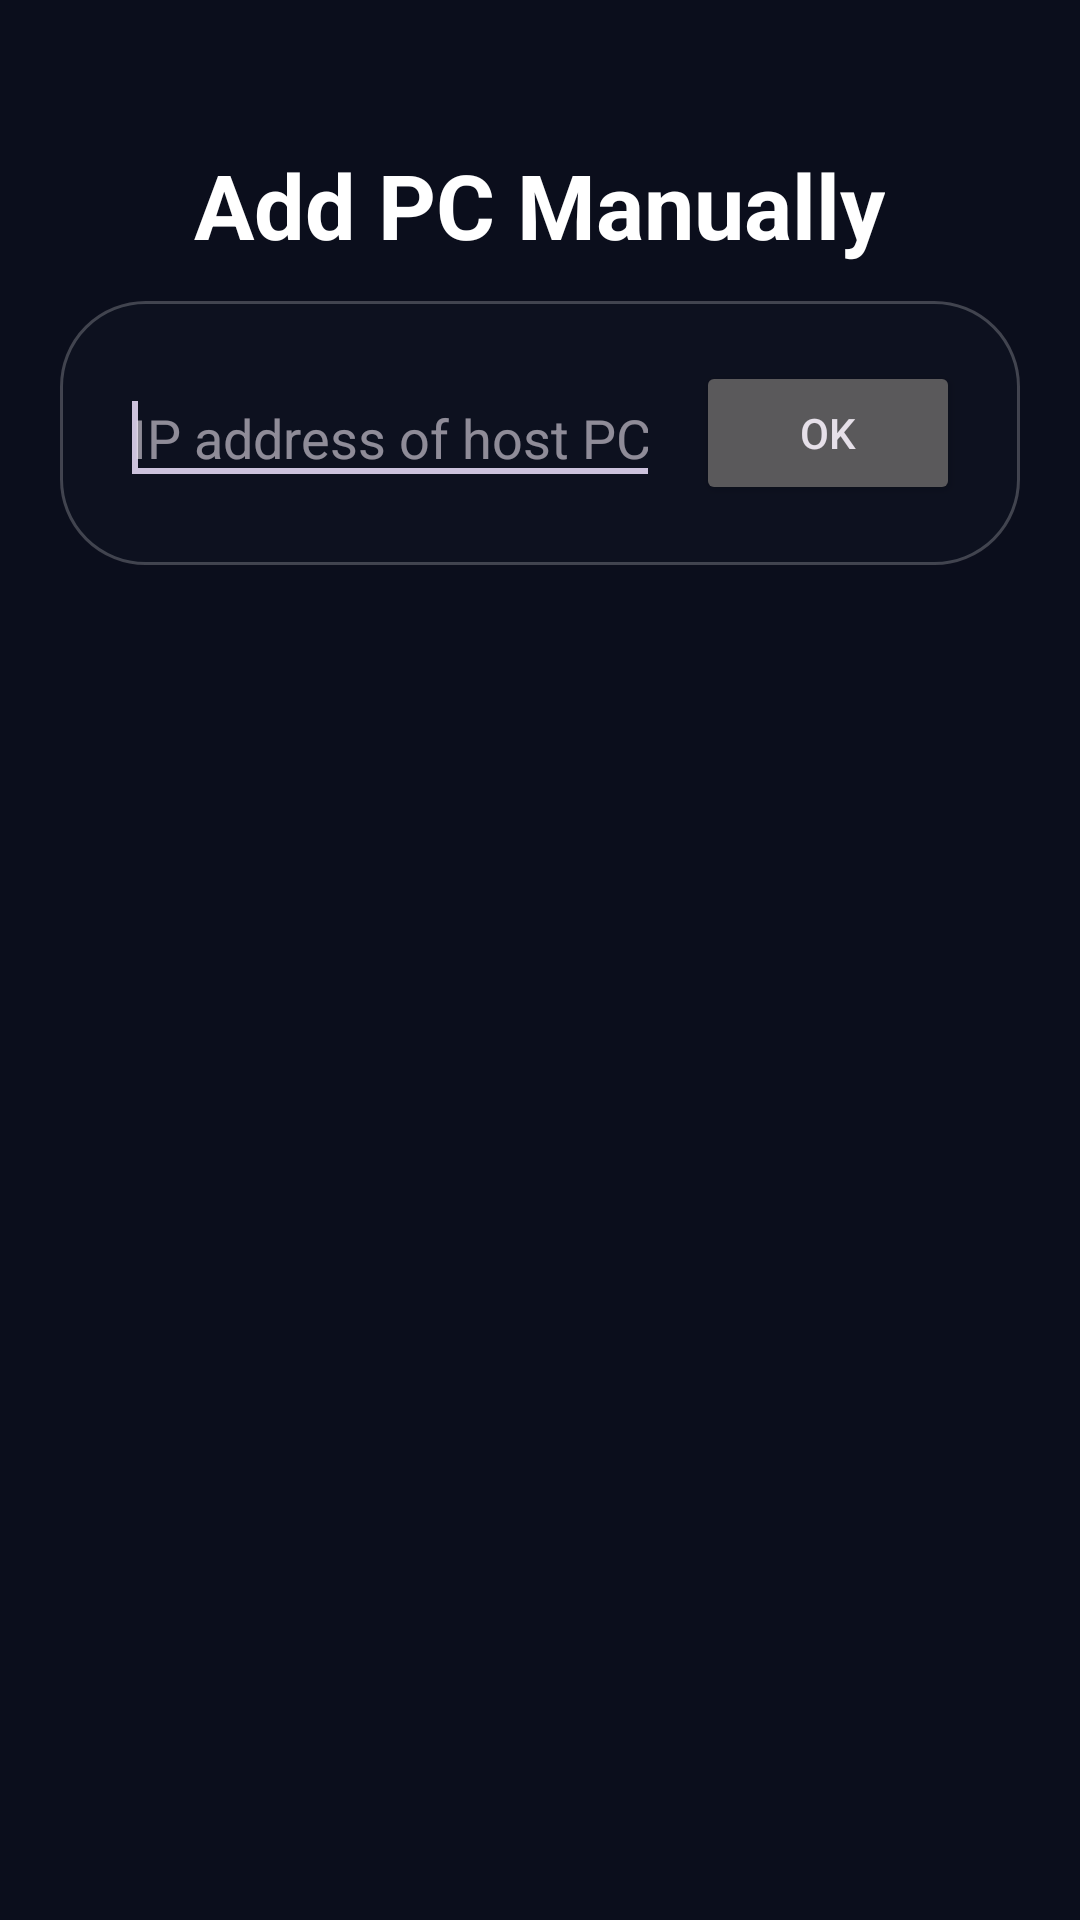

Android layout source for this screen:
<!-- AndroidManifest.xml: application theme AppTheme -->
<!-- res/layout/activity_add_computer_manually.xml -->
<RelativeLayout xmlns:android="http://schemas.android.com/apk/res/android"
    xmlns:tools="http://schemas.android.com/tools"
    android:background="@drawable/bg_oneui_ambient_surface"
    android:layout_width="fill_parent"
    android:layout_height="fill_parent"
    android:paddingBottom="@dimen/activity_vertical_margin"
    android:paddingLeft="@dimen/activity_horizontal_margin"
    android:paddingRight="@dimen/activity_horizontal_margin"
    android:paddingTop="@dimen/activity_vertical_margin"
    tools:context=".preferences.AddComputerManually" >

    <TextView
        android:id="@+id/manuallyAddPcText"
        android:text="@string/title_add_pc"
        android:layout_width="wrap_content"
        android:layout_height="wrap_content"
        android:layout_marginTop="@dimen/oneui_reachability_top_margin"
        android:layout_marginBottom="@dimen/oneui_header_bottom_margin"
        android:preferKeepClear="true"
        android:layout_centerHorizontal="true"
        android:textColor="#FFFFFF"
        android:textStyle="bold"
        android:textSize="30sp"
        android:textAppearance="?android:attr/textAppearanceLarge"
        android:layout_alignParentTop="true"/>

    <RelativeLayout
        android:id="@+id/addPcCardContainer"
        android:layout_width="match_parent"
        android:layout_height="wrap_content"
        android:layout_below="@+id/manuallyAddPcText"
        android:background="@drawable/bg_oneui_liquid_glass"
        android:padding="20dp">

        <EditText
            android:id="@+id/hostTextView"
            android:layout_width="wrap_content"
            android:layout_height="wrap_content"
            android:layout_toLeftOf="@+id/addPcButton"
            android:layout_toStartOf="@+id/addPcButton"
            android:layout_alignParentLeft="true"
            android:layout_alignParentStart="true"
            android:layout_centerVertical="true"
            android:layout_marginEnd="12dp"
            android:layout_marginRight="12dp"
            android:ems="10"
            android:singleLine="true"
            android:preferKeepClear="true"
            android:inputType="textNoSuggestions"
            android:hint="@string/ip_hint" >

            <requestFocus />
        </EditText>

        <Button
            android:id="@+id/addPcButton"
            android:layout_width="wrap_content"
            android:layout_height="wrap_content"
            android:layout_centerVertical="true"
            android:layout_alignParentRight="true"
            android:layout_alignParentEnd="true"
            android:preferKeepClear="true"
            android:text="@android:string/ok"/>

    </RelativeLayout>

</RelativeLayout>
<!-- resources referenced by this layout -->
<resources>
  <dimen name="activity_horizontal_margin">20dp</dimen>
  <dimen name="activity_vertical_margin">20dp</dimen>
  <dimen name="oneui_header_bottom_margin">12dp</dimen>
  <dimen name="oneui_reachability_top_margin">28dp</dimen>
  <!-- drawable bg_oneui_ambient_surface (drawable) -->
  <?xml version="1.0" encoding="utf-8"?>
  <shape xmlns:android="http://schemas.android.com/apk/res/android"
      android:shape="rectangle">
      
      <solid android:color="#0B0E1C" />
  </shape>
  <!-- drawable bg_oneui_liquid_glass (drawable) -->
  <?xml version="1.0" encoding="utf-8"?>
  <shape xmlns:android="http://schemas.android.com/apk/res/android"
      android:shape="rectangle">
      <solid android:color="#2C1A2233" />
      <stroke
          android:width="1dp"
          android:color="#38FFFFFF" />
      <corners android:radius="@dimen/oneui_squircle_radius" />
  </shape>
  <string name="ip_hint">IP address of host PC</string>
  <string name="title_add_pc">Add PC Manually</string>
  <dimen name="oneui_squircle_radius">28dp</dimen>
  <style name="AppBaseTheme" parent="Theme.MaterialComponents.NoActionBar">
          
      </style>
  <style name="NoSlideWindowAnimation" parent="@android:style/Animation.Activity">
          <item name="android:activityOpenEnterAnimation">@null</item>
          <item name="android:activityOpenExitAnimation">@null</item>
          <item name="android:activityCloseEnterAnimation">@null</item>
          <item name="android:activityCloseExitAnimation">@null</item>
      </style>
  <style name="OneUI.DialogTheme" parent="Theme.MaterialComponents.Dialog.Alert">
          <item name="android:windowIsTranslucent">true</item>
          <item name="android:windowIsFloating">true</item>
          <item name="android:windowBackground">@drawable/bg_oneui_dialog_squircle</item>
          <item name="android:backgroundDimEnabled">true</item>
          <item name="android:backgroundDimAmount">0.30</item>
          <item name="colorSurface">@android:color/transparent</item>
          <item name="android:colorBackground">@android:color/transparent</item>
          <item name="android:colorBackgroundFloating">@android:color/transparent</item>
          <item name="android:textColorPrimary">#FFFFFF</item>
          <item name="android:textColorSecondary">#B3FFFFFF</item>
          <item name="dialogCornerRadius">@dimen/oneui_squircle_radius_large</item>
          <item name="shapeAppearanceMediumComponent">@style/ShapeAppearance.OneUI.Squircle.Large</item>
          <item name="shapeAppearanceLargeComponent">@style/ShapeAppearance.OneUI.Squircle.Large</item>
      </style>
  <style name="OneUI.PopupMenu" parent="Widget.AppCompat.PopupMenu">
          <item name="android:popupBackground">@drawable/bg_oneui_dialog_squircle</item>
      </style>
  <style name="OneUI.ListPopupWindow" parent="Widget.AppCompat.ListPopupWindow">
          <item name="android:popupBackground">@drawable/bg_oneui_dialog_squircle</item>
      </style>
  <style name="ShapeAppearance.OneUI.Squircle" parent="ShapeAppearance.MaterialComponents.MediumComponent">
          <item name="cornerFamily">rounded</item>
          <item name="cornerSize">@dimen/oneui_squircle_radius</item>
      </style>
  <style name="ShapeAppearance.OneUI.Squircle.Large" parent="ShapeAppearance.MaterialComponents.LargeComponent">
          <item name="cornerFamily">rounded</item>
          <item name="cornerSize">@dimen/oneui_squircle_radius_large</item>
      </style>
  <!-- drawable bg_oneui_dialog_squircle (drawable) -->
  <?xml version="1.0" encoding="utf-8"?>
  <shape xmlns:android="http://schemas.android.com/apk/res/android"
      android:shape="rectangle">
      <solid android:color="@color/oneui_dialog_surface" />
      <corners android:radius="@dimen/oneui_squircle_radius_large" />
      <stroke
          android:width="1dp"
          android:color="@color/oneui_glass_stroke" />
  </shape>
  <dimen name="oneui_squircle_radius_large">32dp</dimen>
  <color name="oneui_dialog_surface">#66141820</color>
  <color name="oneui_glass_stroke">#33FFFFFF</color>
</resources>
